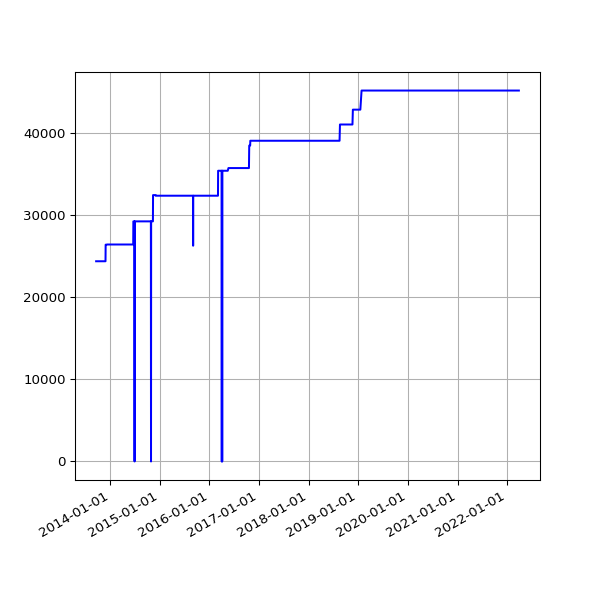

Source data for this figure (header and first rows):
date, value
2013-09-19 02:16:07 +0100, 24374
2013-09-20 02:42:51 +0100, 24374
2013-09-21 02:35:34 +0100, 24374
2013-09-22 02:42:30 +0100, 24374
2013-09-23 14:45:25 +0100, 24374
2013-09-24 02:24:38 +0100, 24374
2013-09-25 02:24:18 +0100, 24374
2013-09-25 11:14:19 +0100, 24374
2013-09-25 15:24:36 +0100, 24374
2013-09-26 02:28:48 +0100, 24374
2013-09-27 03:04:57 +0100, 24374
2013-09-28 02:34:11 +0100, 24374
2013-09-29 02:37:28 +0100, 24374
2013-09-30 02:41:33 +0100, 24374
2013-10-01 02:48:10 +0100, 24374
2013-10-02 02:40:18 +0100, 24374
2013-10-03 02:50:49 +0100, 24374
2013-10-04 02:42:18 +0100, 24374
2013-10-05 02:35:24 +0100, 24374
2013-10-06 02:35:14 +0100, 24374
2013-10-07 02:36:02 +0100, 24374
2013-10-08 02:48:25 +0100, 24374
2013-10-09 02:44:15 +0100, 24374
2013-10-10 02:42:47 +0100, 24374
2013-10-11 02:43:24 +0100, 24374
2013-10-12 02:36:46 +0100, 24374
2013-10-13 02:34:49 +0100, 24374
2013-10-16 02:38:31 +0100, 24374
2013-10-17 02:38:11 +0100, 24374
2013-10-18 03:54:04 +0100, 24374
2013-10-19 04:22:37 +0100, 24374
2013-10-20 03:47:14 +0100, 24374
2013-10-21 03:33:15 +0100, 24374
2013-10-22 03:54:27 +0100, 24374
2013-10-23 04:08:12 +0100, 24374
2013-10-24 03:23:20 +0100, 24374
2013-10-25 03:49:11 +0100, 24374
2013-10-26 02:58:11 +0100, 24374
2013-10-27 04:56:02 +0000, 24374
2013-10-28 03:29:04 +0000, 24374
2013-10-29 03:34:38 +0000, 24374
2013-10-30 03:44:23 +0000, 24374
2013-10-31 04:16:06 +0000, 24374
2013-11-01 19:13:36 +0000, 24374
2013-11-04 10:02:58 +0000, 24374
2013-11-05 03:51:50 +0000, 24374
2013-11-06 03:39:36 +0000, 24374
2013-11-07 03:44:18 +0000, 24374
2013-11-08 03:49:56 +0000, 24374
2013-11-09 04:02:57 +0000, 24374
2013-11-10 03:28:18 +0000, 24374
2013-11-11 03:43:31 +0000, 24374
2013-11-12 04:09:49 +0000, 24374
2013-11-13 04:17:11 +0000, 24374
2013-11-14 03:34:20 +0000, 24374
2013-11-15 03:40:17 +0000, 24374
2013-11-16 03:32:06 +0000, 24374
2013-11-17 03:26:32 +0000, 24374
2013-11-18 03:40:30 +0000, 24374
2013-11-19 03:32:58 +0000, 24374
... 2,471 more rows
